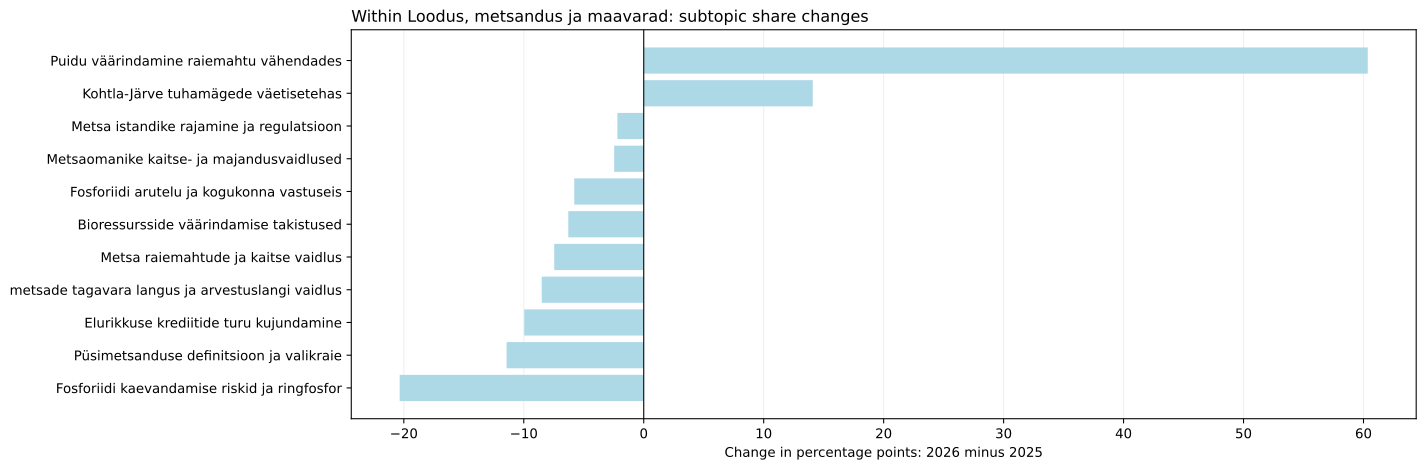

Data behind this chart, as committed beside it:
jev_topic_id, jev_topic_name, jev_high_level_id, jev_high_level_name, minutes_2025, minutes_2026, segments_2025, segments_2026, talks_2025, talks_2026, time_share_2025, segment_share_2025, talk_coverage_2025, assigned_time_share_2025, time_share_2026, segment_share_2026, talk_coverage_2026, assigned_time_share_2026, time_share_delta_pp, segment_share_delta_pp, talk_coverage_delta_pp, assigned_time_share_delta_pp, status, supported_2026
55, Püsimetsanduse definitsioon ja valikraie, nature, Loodus, metsandus ja maavarad, 88.16, 0.0, 18.0, 0.0, 1.0, 0.0, 0.8893, 0.8333, 0.8772, 0.9594, 0.0, 0.0, 0.0, 0.0, -0.8893, -0.8333, -0.8772, -0.9594, only_observed_2025, False
61, Elurikkuse krediitide turu kujundamine, nature, Loodus, metsandus ja maavarad, 76.84, 0.0, 16.0, 0.0, 1.0, 0.0, 0.7752, 0.7407, 0.8772, 0.8363, 0.0, 0.0, 0.0, 0.0, -0.7752, -0.7407, -0.8772, -0.8363, only_observed_2025, False
69, Kohtla-Järve tuhamägede väetisetehas, nature, Loodus, metsandus ja maavarad, 6.059, 5.437, 2.0, 1.0, 1.0, 1.0, 0.06112, 0.09259, 0.8772, 0.06594, 0.05953, 0.05053, 0.9524, 0.0626, -0.001591, -0.04206, 0.07519, -0.003332, both_years, False
72, Metsaomanike kaitse- ja majandusvaidluse…, nature, Loodus, metsandus ja maavarad, 98.17, 3.751, 18.0, 1.0, 4.0, 1.0, 0.9903, 0.8333, 3.509, 1.068, 0.04107, 0.05053, 0.9524, 0.04319, -0.9493, -0.7828, -2.556, -1.025, both_years, False
87, Fosforiidi kaevandamise riskid ja ringfo…, nature, Loodus, metsandus ja maavarad, 156.9, 0.0, 34.0, 0.0, 2.0, 0.0, 1.583, 1.574, 1.754, 1.708, 0.0, 0.0, 0.0, 0.0, -1.583, -1.574, -1.754, -1.708, only_observed_2025, False
166, Puidu väärindamine raiemahtu vähendades, nature, Loodus, metsandus ja maavarad, 65.29, 25.15, 14.0, 6.0, 5.0, 3.0, 0.6586, 0.6481, 4.386, 0.7105, 0.2754, 0.3032, 2.857, 0.2896, -0.3832, -0.345, -1.529, -0.4209, both_years, True
167, metsade tagavara langus ja arvestuslangi…, nature, Loodus, metsandus ja maavarad, 65.57, 0.0, 13.0, 0.0, 2.0, 0.0, 0.6615, 0.6019, 1.754, 0.7136, 0.0, 0.0, 0.0, 0.0, -0.6615, -0.6019, -1.754, -0.7136, only_observed_2025, False
200, Metsa raiemahtude ja kaitse vaidlus, nature, Loodus, metsandus ja maavarad, 104.1, 2.206, 24.0, 1.0, 6.0, 1.0, 1.05, 1.111, 5.263, 1.133, 0.02416, 0.05053, 0.9524, 0.0254, -1.026, -1.061, -4.311, -1.107, both_years, False
220, Bioressursside väärindamise takistused, nature, Loodus, metsandus ja maavarad, 48.5, 0.0, 9.0, 0.0, 1.0, 0.0, 0.4893, 0.4167, 0.8772, 0.5279, 0.0, 0.0, 0.0, 0.0, -0.4893, -0.4167, -0.8772, -0.5279, only_observed_2025, False
221, Metsa istandike rajamine ja regulatsioon, nature, Loodus, metsandus ja maavarad, 16.95, 0.0, 4.0, 0.0, 1.0, 0.0, 0.171, 0.1852, 0.8772, 0.1844, 0.0, 0.0, 0.0, 0.0, -0.171, -0.1852, -0.8772, -0.1844, only_observed_2025, False
231, Fosforiidi arutelu ja kogukonna vastusei…, nature, Loodus, metsandus ja maavarad, 44.67, 0.0, 12.0, 0.0, 4.0, 0.0, 0.4507, 0.5556, 3.509, 0.4862, 0.0, 0.0, 0.0, 0.0, -0.4507, -0.5556, -3.509, -0.4862, only_observed_2025, False
